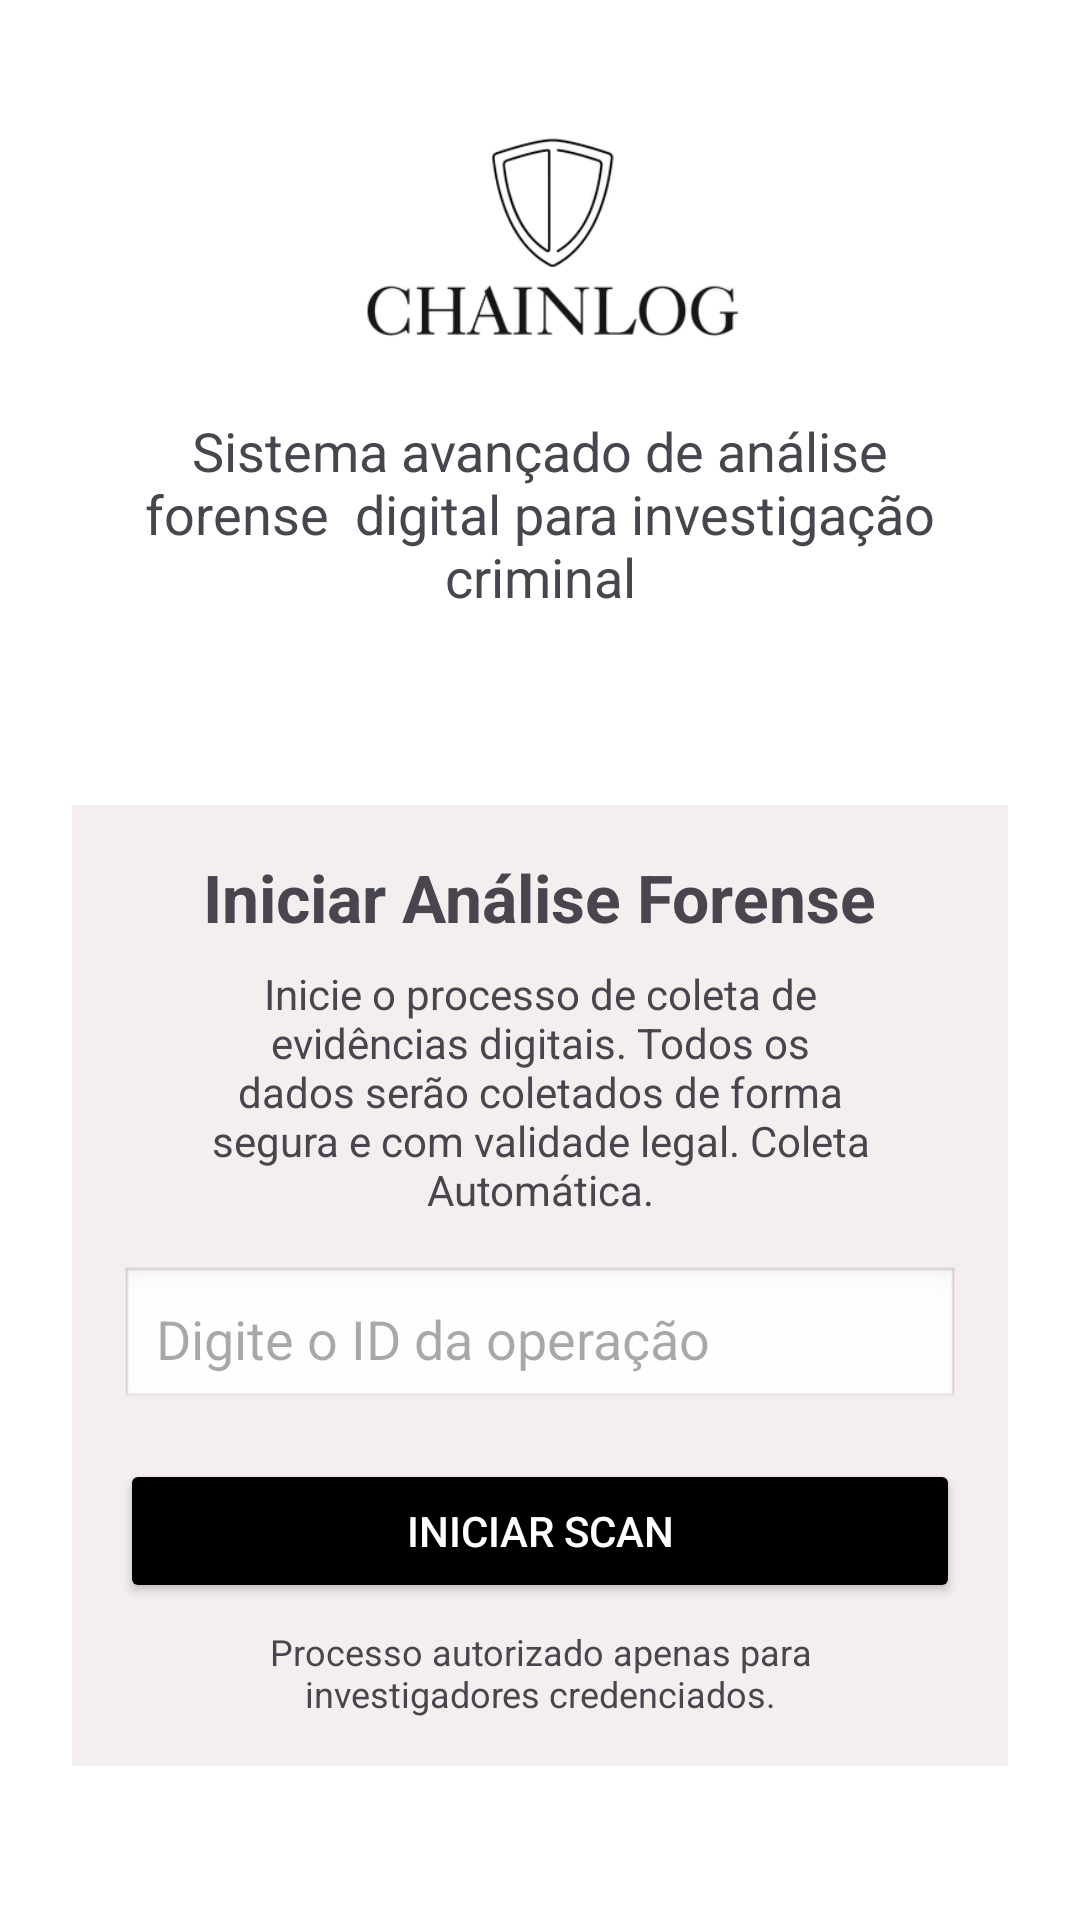

Here is an Android app screen rendered from its layout file. Give the layout XML and the strings, colors and styles it references.
<!-- AndroidManifest.xml: application theme Theme.ChainLog -->
<!-- res/layout/activity_main.xml -->
<?xml version="1.0" encoding="utf-8"?>
<LinearLayout xmlns:android="http://schemas.android.com/apk/res/android"
    android:id="@+id/main"
    android:layout_width="match_parent"
    android:layout_height="match_parent"
    android:background="@color/white"
    android:gravity="top"
    android:orientation="vertical"
    android:paddingHorizontal="24dp"
    android:paddingTop="32dp">

    <ImageView
        android:layout_width="180dp"
        android:layout_height="90dp"
        android:layout_gravity="center"
        android:contentDescription="logo do app"
        android:src="@drawable/chainlog" />

    <TextView
        android:layout_width="wrap_content"
        android:layout_height="wrap_content"
        android:layout_marginHorizontal="20dp"
        android:layout_marginTop="16dp"
        android:text="Sistema avançado de análise forense
 digital para investigação criminal"
        android:textAlignment="center"
        android:textSize="18sp"/>

    <LinearLayout
        android:layout_width="match_parent"
        android:layout_height="wrap_content"
        android:background="@color/primary"
        android:padding="16dp"
        android:layout_marginTop="64dp"
        android:orientation="vertical">

        <TextView
            android:layout_width="wrap_content"
            android:layout_height="wrap_content"
            android:layout_gravity="center"
            android:layout_marginHorizontal="20dp"
            android:text="Iniciar Análise Forense"
            android:textAlignment="center"
            android:textSize="22sp"
            android:textStyle="bold" />

        <TextView
            android:layout_width="wrap_content"
            android:layout_height="wrap_content"
            android:layout_marginHorizontal="20dp"
            android:layout_marginTop="8dp"
            android:text="Inicie o processo de coleta de evidências digitais. Todos os dados serão coletados de forma segura e com validade legal. Coleta Automática."
            android:textAlignment="center"
            android:textSize="14sp" />

        <EditText
            android:id="@+id/edittext_operation_id"
            android:layout_width="match_parent"
            android:layout_height="wrap_content"
            android:layout_marginTop="16dp"
            android:background="@android:drawable/edit_text"
            android:hint="Digite o ID da operação"
            android:inputType="text"
            android:padding="12dp" />

        <LinearLayout
            android:id="@+id/layout_progress"
            android:layout_width="match_parent"
            android:layout_height="wrap_content"
            android:orientation="vertical"
            android:visibility="gone"
            android:layout_marginTop="16dp">

            <TextView
                android:id="@+id/textview_progress_title"
                android:layout_width="match_parent"
                android:layout_height="wrap_content"
                android:layout_marginBottom="12dp"
                android:text="Progresso da coleta:"
                android:textSize="16sp"
                android:textStyle="bold" />

            <TextView
                android:id="@+id/textview_devices_status"
                android:layout_width="match_parent"
                android:layout_height="wrap_content"
                android:layout_marginBottom="8dp"
                android:text="📱 Informações do dispositivo: iniciando..."
                android:textSize="14sp" />

            <TextView
                android:id="@+id/textview_calls_status"
                android:layout_width="match_parent"
                android:layout_height="wrap_content"
                android:layout_marginBottom="8dp"
                android:text="📞 Chamadas: iniciando..."
                android:textSize="14sp" />

            <TextView
                android:id="@+id/textview_photos_status"
                android:layout_width="match_parent"
                android:layout_height="wrap_content"
                android:layout_marginBottom="8dp"
                android:text="📷 Fotos: iniciando..."
                android:textSize="14sp" />
        </LinearLayout>

        <Button
            android:id="@+id/btn_scan"
            android:layout_width="match_parent"
            android:layout_height="wrap_content"
            android:backgroundTint="@color/black"
            android:padding="12dp"
            android:text="INICIAR SCAN"
            android:layout_marginTop="16dp"
            android:textColor="@android:color/white" />

        <TextView
            android:layout_width="wrap_content"
            android:layout_height="wrap_content"
            android:layout_marginHorizontal="20dp"
            android:layout_marginTop="8dp"
            android:text="Processo autorizado apenas para investigadores credenciados."
            android:textAlignment="center"
            android:textSize="12sp" />
    </LinearLayout>
</LinearLayout>
<!-- resources referenced by this layout -->
<resources>
  <color name="black">#FF000000</color>
  <color name="primary">#F4EEEE</color>
  <color name="white">#FFFFFFFF</color>
  <!-- drawable chainlog: png bitmap (drawable, 30239 bytes) -->
  <style name="Theme.ChainLog" parent="Base.Theme.ChainLog" />
  <style name="Base.Theme.ChainLog" parent="Theme.Material3.DayNight.NoActionBar">
          
          
      </style>
</resources>
